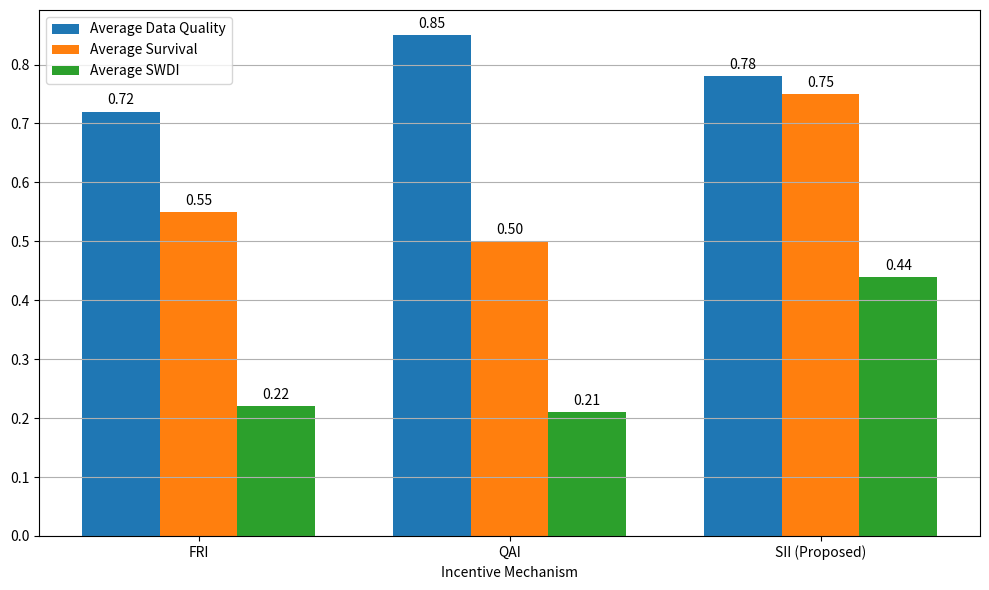

Generate this figure with matplotlib:
import matplotlib.pyplot as plt
import numpy as np

labels = ['FRI', 'QAI', 'SII (Proposed)']
avg_quality = [0.72, 0.85, 0.78]
avg_survival = [0.55, 0.50, 0.75]
avg_swdi = [0.22, 0.21, 0.44]

x = np.arange(len(labels))
width = 0.25

fig, ax = plt.subplots(figsize=(10,6))
rects1 = ax.bar(x - width, avg_quality, width, label='Average Data Quality')
rects2 = ax.bar(x, avg_survival, width, label='Average Survival')
rects3 = ax.bar(x + width, avg_swdi, width, label='Average SWDI')

ax.set_xlabel('Incentive Mechanism')
ax.set_xticks(x)
ax.set_xticklabels(labels)
ax.legend()
ax.grid(axis='y')

def autolabel(rects):
    for rect in rects:
        height = rect.get_height()
        ax.annotate(f'{height:.2f}',
                    xy=(rect.get_x() + rect.get_width()/2, height),
                    xytext=(0,3),
                    textcoords="offset points",
                    ha='center', va='bottom')

autolabel(rects1)
autolabel(rects2)
autolabel(rects3)

plt.tight_layout()
plt.show()
